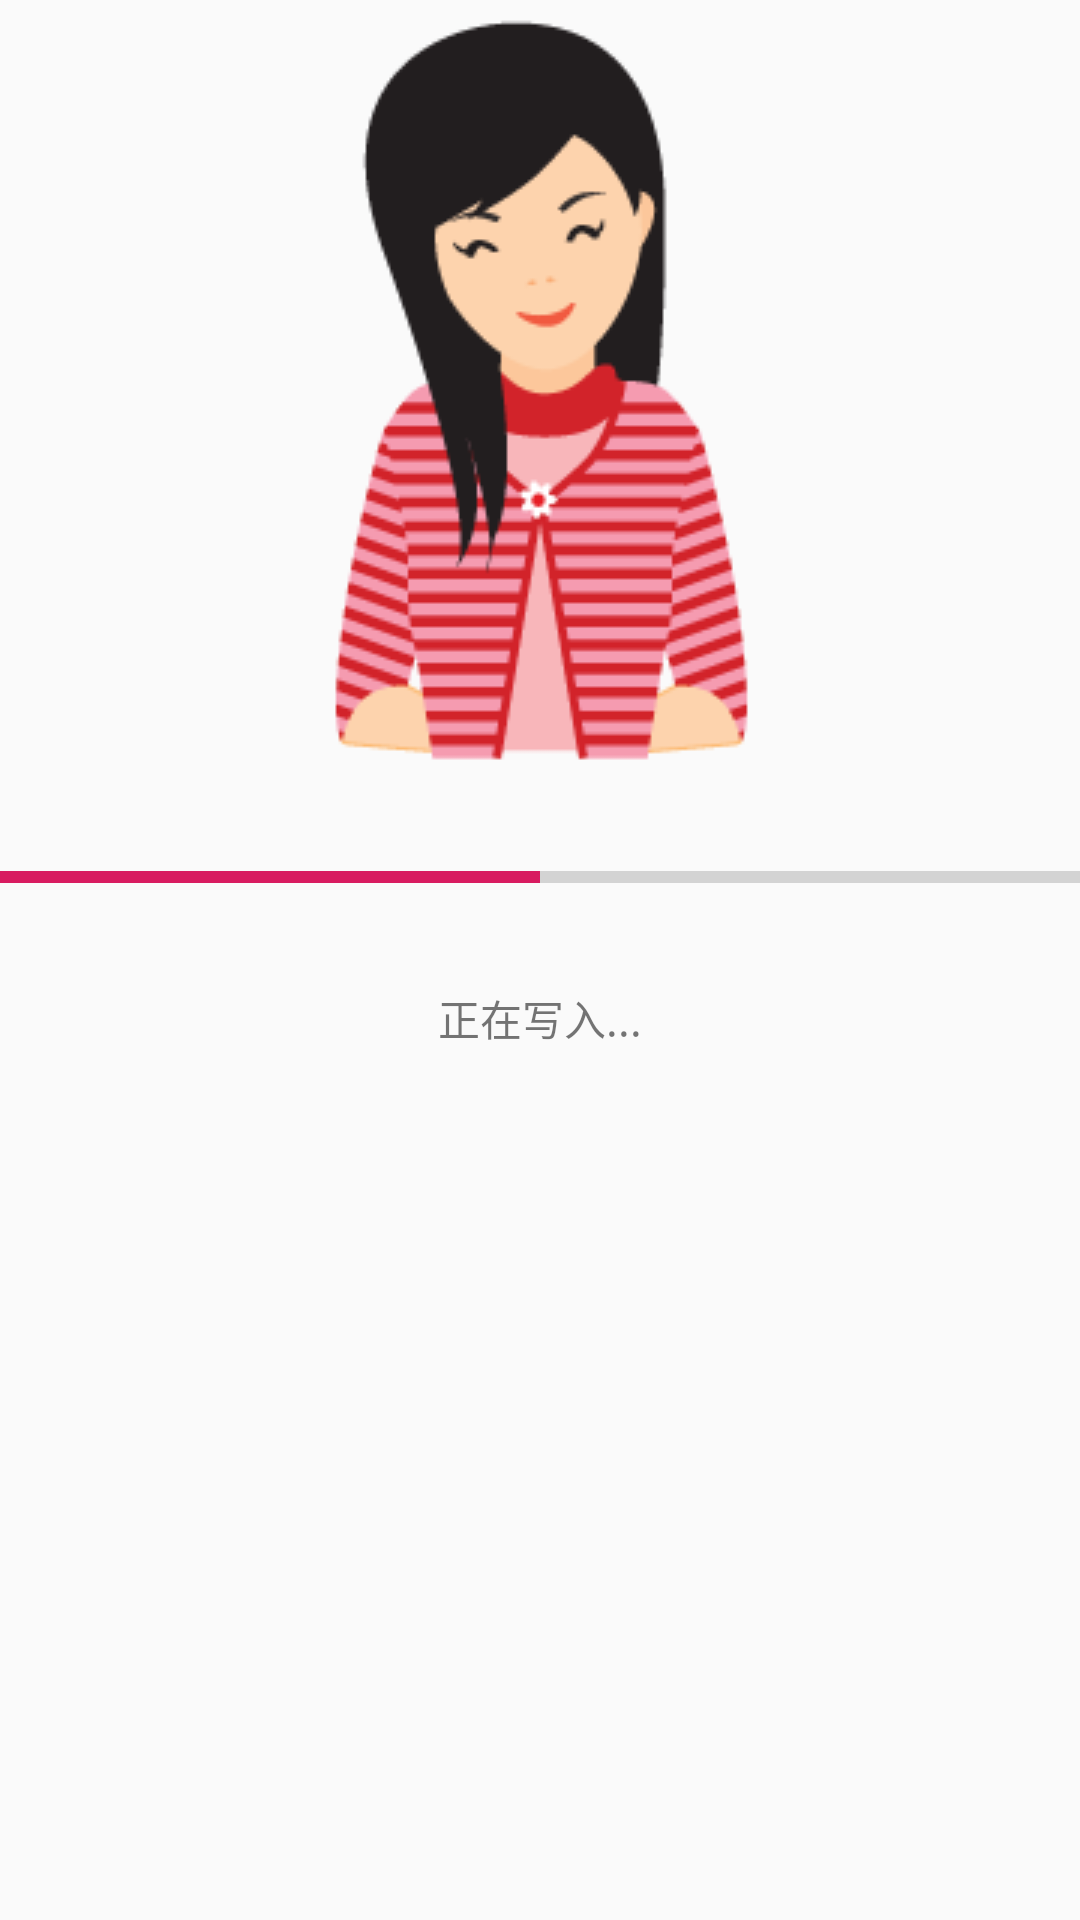

This screen was rendered from an Android layout file. Write that file and the resources it references.
<!-- AndroidManifest.xml: application theme AppTheme -->
<!-- res/layout/progress_step_dlg_layout.xml -->
<?xml version="1.0" encoding="utf-8"?>
<LinearLayout xmlns:android="http://schemas.android.com/apk/res/android"
    android:layout_width="match_parent"
    android:layout_height="match_parent"
    android:orientation="vertical"
    >
    <ImageView
        android:id="@+id/image_update_result"
        android:layout_width="wrap_content"
        android:layout_height="wrap_content"
        android:layout_gravity="center"
        android:src="@drawable/chuckle"
        />
    <ProgressBar
        android:layout_marginTop="20dp"
        android:id="@+id/dlg_progressBar"
        style="?android:attr/progressBarStyleHorizontal"
        android:layout_width="match_parent"
        android:layout_height="33dp"
        android:max="100"
        android:progress="50"/>
    <TextView
        android:layout_marginTop="20dp"
        android:id="@+id/update_info"
        android:layout_width="wrap_content"
        android:layout_height="wrap_content"
        android:layout_gravity="center"
        android:text="正在写入..."
        />
    <LinearLayout
        android:layout_width="match_parent"
        android:layout_height="wrap_content"
        android:layout_marginVertical="30dp"
        android:layout_alignParentBottom="true">

        <Button
            android:id="@+id/but_updateresult"
            android:layout_width="match_parent"
            android:layout_height="50dp"
            android:layout_alignParentLeft="true"
            android:layout_alignParentStart="true"
            android:layout_marginEnd="20dp"
            android:layout_marginLeft="20dp"
            android:layout_marginRight="20dp"
            android:layout_marginStart="20dp"
            android:textSize="16sp"
            android:background="@drawable/round_button"
            android:text="知道了"
            android:visibility="gone"
            android:textColor="#fff" />

    </LinearLayout>
</LinearLayout>
<!-- resources referenced by this layout -->
<resources>
  <!-- drawable chuckle: png bitmap (drawable-v24, 11706 bytes) -->
  <!-- drawable round_button (drawable-v24) -->
  <?xml version="1.0" encoding="UTF-8"?>
  <selector xmlns:android="http://schemas.android.com/apk/res/android">
  
      <item android:state_pressed="false">
          
          <shape android:shape="rectangle">
  
              
              <solid android:color="#3F51B5" />
              
              
              <corners android:radius="7dip" />
              
              <padding android:bottom="10dp" android:left="10dp" android:right="10dp" android:top="10dp" />
          </shape>    
      </item>
      
      <item android:state_pressed="true">
          <shape android:shape="rectangle">
              <solid android:color="#3598DC" />
  
              <corners android:radius="7dip" />
      	</shape>
      </item>
      
  </selector>
  <style name="AppTheme" parent="Theme.AppCompat.Light.DarkActionBar">
          
          <item name="colorPrimary">@color/colorPrimary</item>
          <item name="colorPrimaryDark">@color/colorPrimaryDark</item>
          <item name="colorAccent">@color/colorAccent</item>
      </style>
  <color name="colorPrimary">#008577</color>
  <color name="colorPrimaryDark">#00574B</color>
  <color name="colorAccent">#D81B60</color>
</resources>
